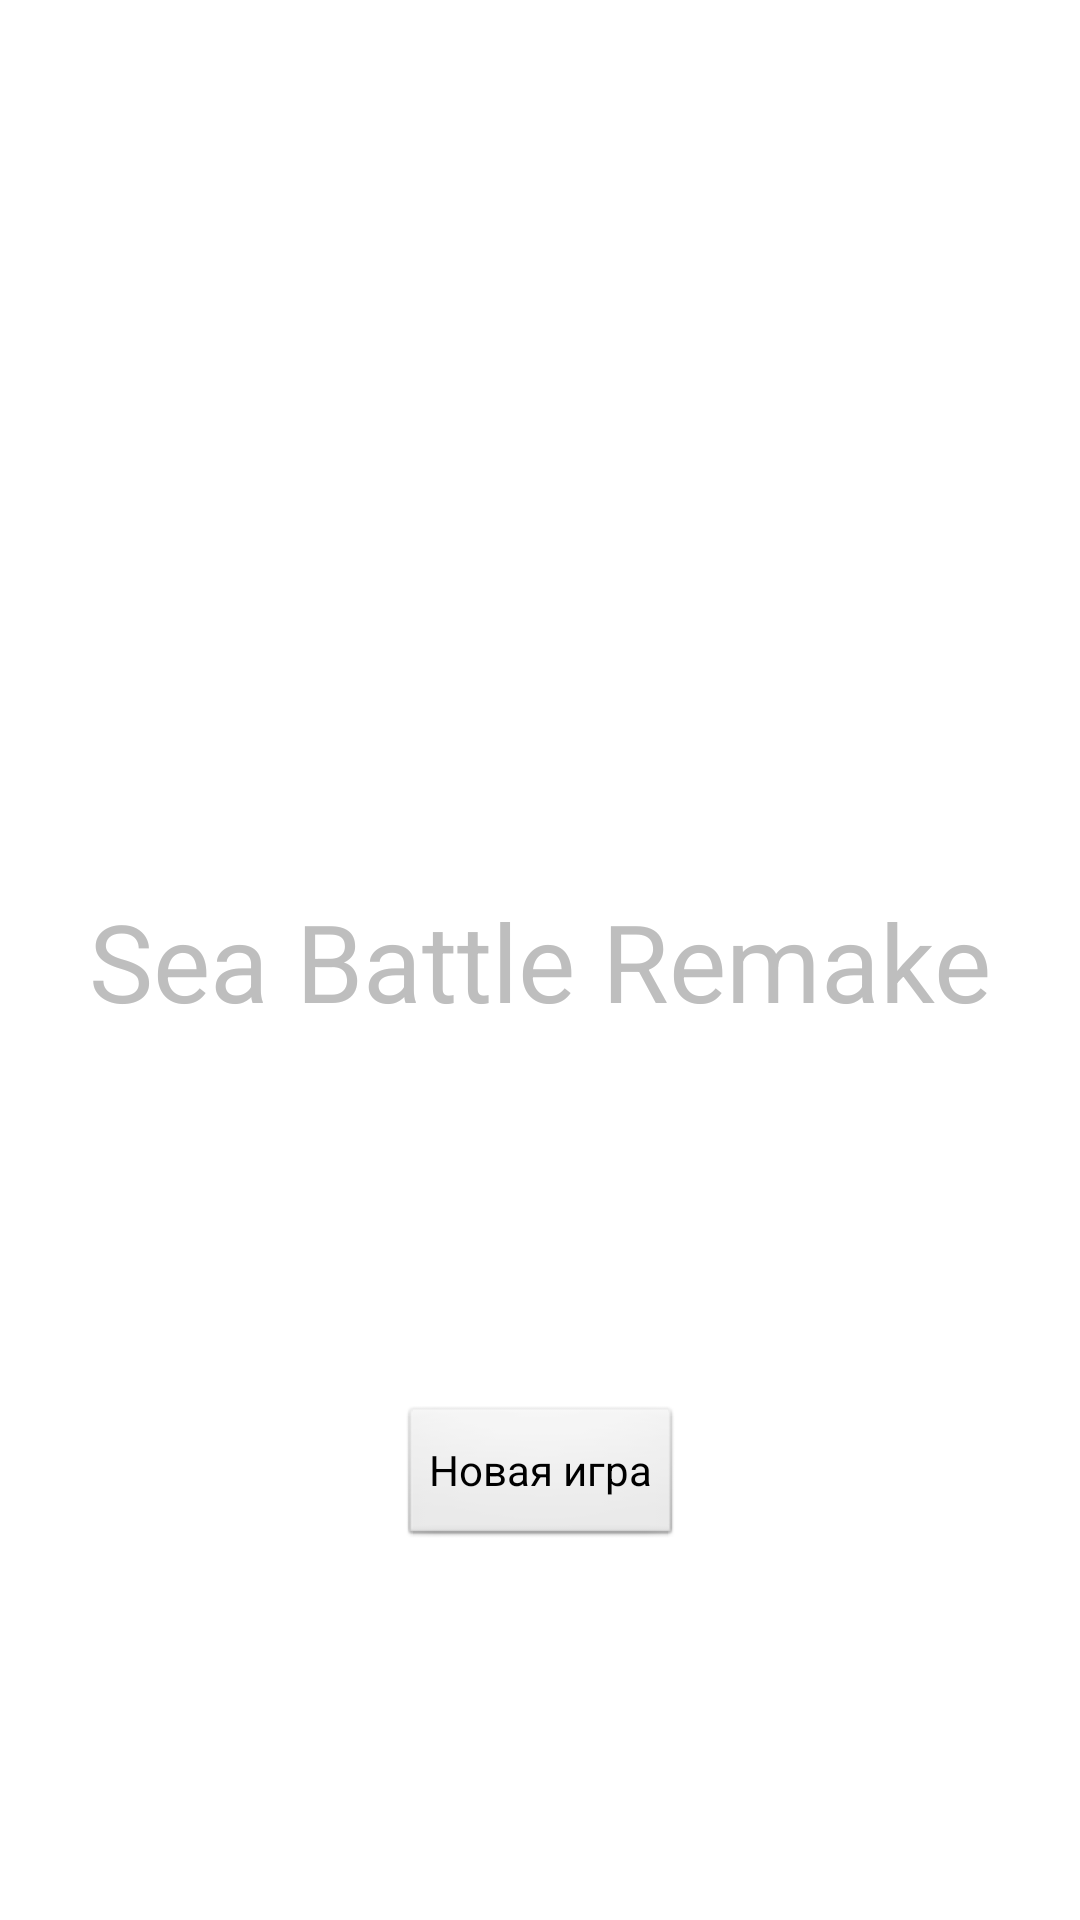

Here is an Android app screen rendered from its layout file. Give the layout XML and the strings, colors and styles it references.
<!-- AndroidManifest.xml: application theme Theme.SeaBattleRemake -->
<!-- res/layout/activity_main_menu.xml -->
<?xml version="1.0" encoding="utf-8"?>
<androidx.constraintlayout.widget.ConstraintLayout xmlns:android="http://schemas.android.com/apk/res/android"
    xmlns:app="http://schemas.android.com/apk/res-auto"
    xmlns:tools="http://schemas.android.com/tools"
    android:layout_width="match_parent"
    android:layout_height="match_parent"
    tools:context=".MainActivity"
    android:theme="@android:style/Theme.NoTitleBar.Fullscreen">

    <TextView
        android:id="@+id/main_menu_text"
        android:layout_width="wrap_content"
        android:layout_height="wrap_content"
        android:autoSizeTextType="none"
        android:text="@string/app_name"
        android:textSize="36sp"
        app:layout_constraintBottom_toBottomOf="parent"
        app:layout_constraintLeft_toLeftOf="parent"
        app:layout_constraintRight_toRightOf="parent"
        app:layout_constraintTop_toTopOf="parent"/>

    <Button
        android:id="@+id/new_game_button"
        android:layout_width="wrap_content"
        android:layout_height="wrap_content"
        android:onClick="click"
        android:paddingStart="10dp"
        android:paddingEnd="10dp"
        android:text="@string/new_game"
        app:layout_constraintBottom_toBottomOf="parent"
        app:layout_constraintLeft_toLeftOf="parent"
        app:layout_constraintRight_toRightOf="parent"
        app:layout_constraintTop_toBottomOf="@+id/main_menu_text" />

</androidx.constraintlayout.widget.ConstraintLayout>
<!-- resources referenced by this layout -->
<resources>
  <string name="app_name">Sea Battle Remake</string>
  <string name="new_game">Новая игра</string>
  <style name="Theme.SeaBattleRemake" parent="Theme.MaterialComponents.DayNight.DarkActionBar">
          
          <item name="colorPrimary">@color/purple_500</item>
          <item name="colorPrimaryVariant">@color/purple_700</item>
          <item name="colorOnPrimary">@color/white</item>
          
          <item name="colorSecondary">@color/teal_200</item>
          <item name="colorSecondaryVariant">@color/teal_700</item>
          <item name="colorOnSecondary">@color/black</item>
          
          <item name="android:statusBarColor" tools:targetApi="l">?attr/colorPrimaryVariant</item>
          
      </style>
  <!-- not gathered from this repository: default colours our renderer supplied (Android Studio template values) -->
  <color name="purple_500">#FF6200EE</color>
  <color name="purple_700">#FF3700B3</color>
  <color name="teal_200">#FF03DAC5</color>
  <color name="teal_700">#FF018786</color>
  <color name="black">#FF000000</color>
  <color name="white">#FFFFFFFF</color>
</resources>
